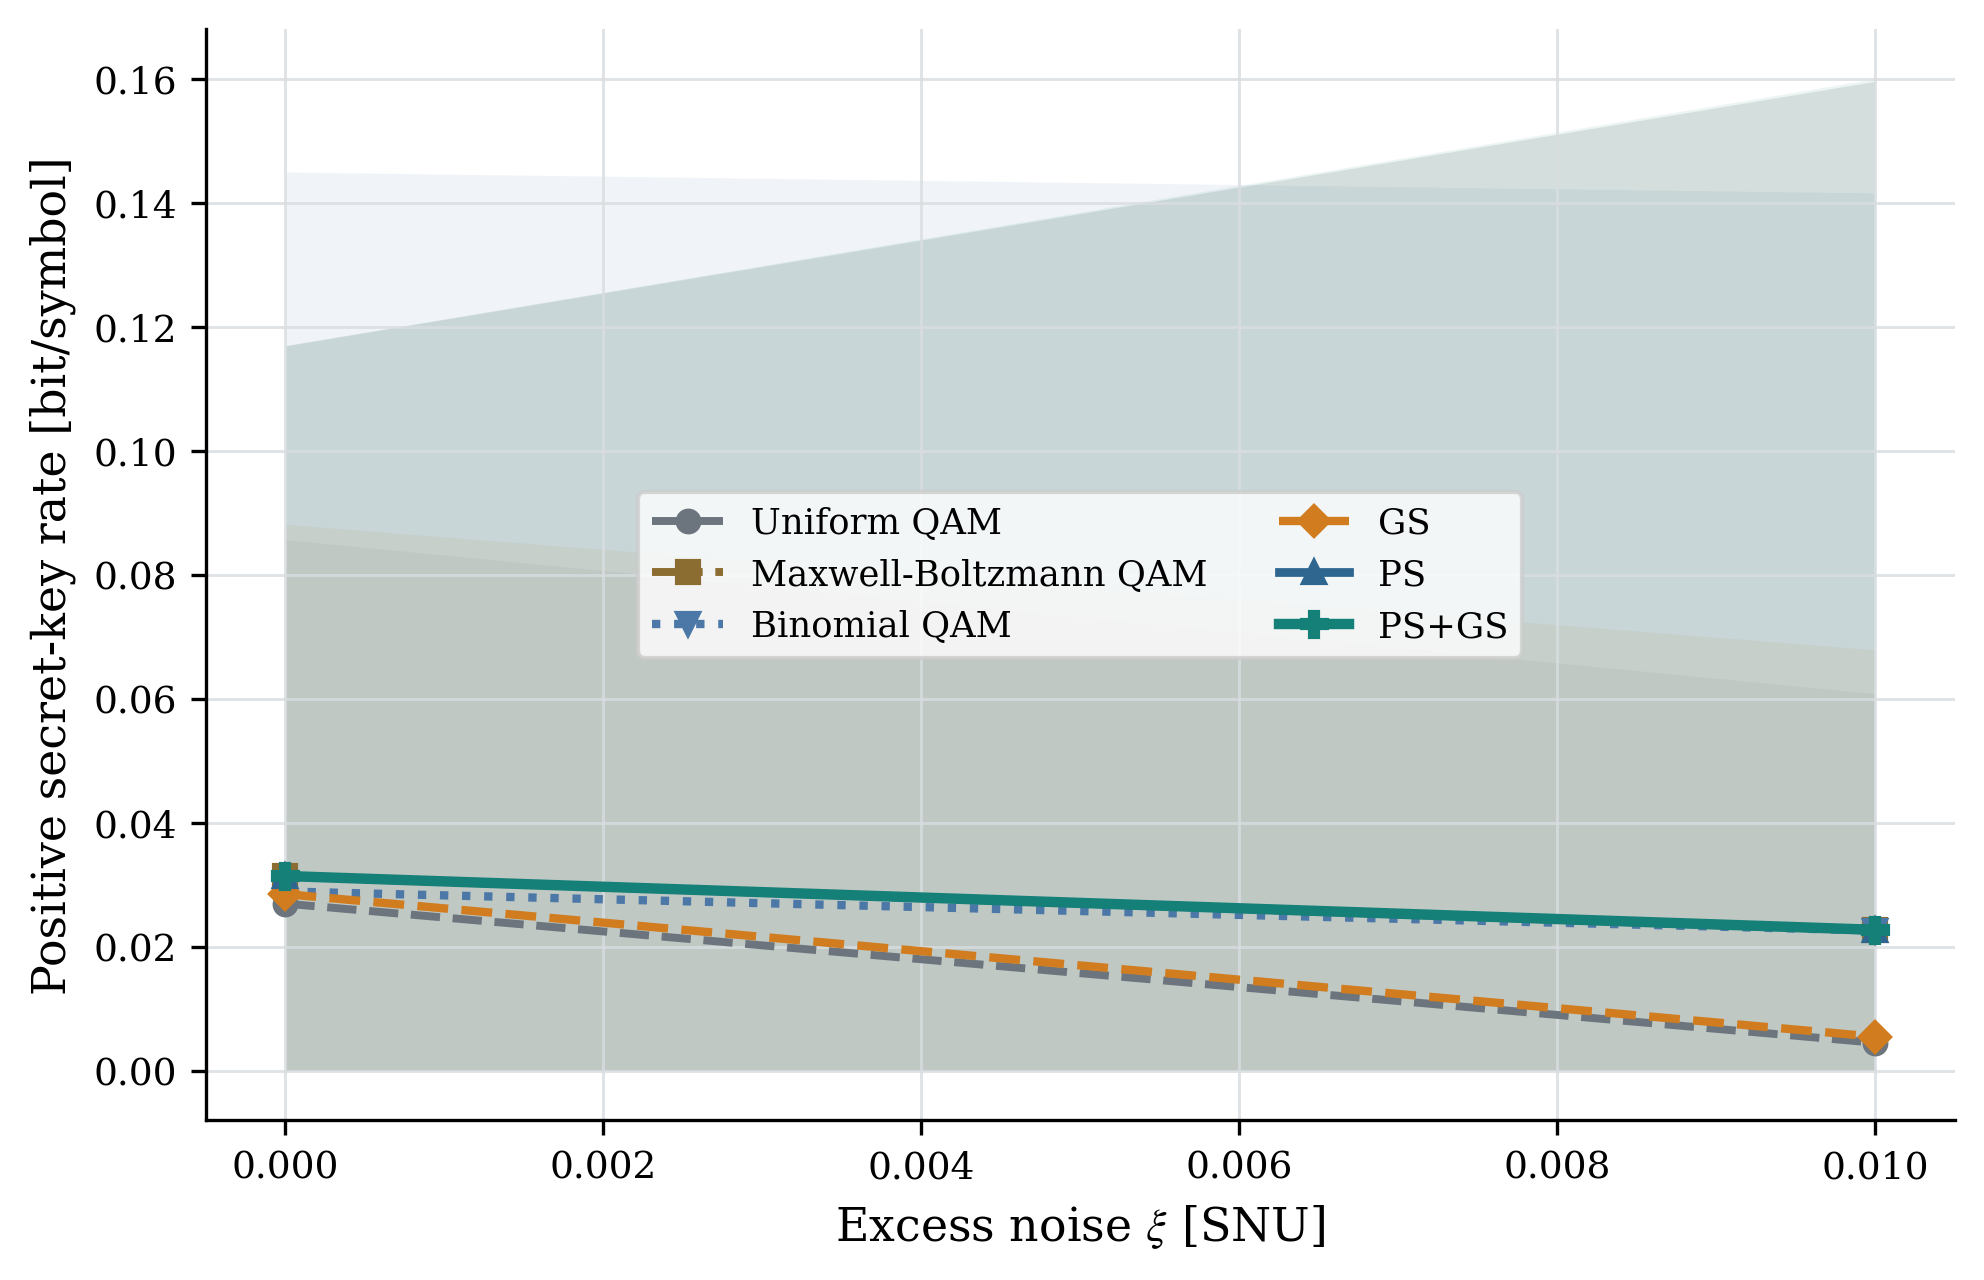

Values plotted in this chart, from the file beside it:
parameter_name, parameter_value, parameter_unit, scheme, repetition, I_AB, chi_BE, beta_I_AB, K_raw, K_positive, ncut, seed, channel_seed, awgn_seed, fading_samples, awgn_samples, channel_sample_hash, awgn_sample_hash, checkpoint
excess_noise, 0.0, SNU, Uniform QAM, 0, 0.1644, 0.1246, 0.1562, 0.03156, 0.03156, 24, 302026, 4302026, 4302027, 2, 2, 2cef2934e5ce32a7, 208890fcc54ad335, fixed project PMF
excess_noise, 0.0, SNU, Maxwell-Boltzmann QAM, 0, 0.1361, 0.1046, 0.1293, 0.02465, 0.02465, 24, 302026, 4302026, 4302027, 2, 2, 2cef2934e5ce32a7, 208890fcc54ad335, fixed project PMF
excess_noise, 0.0, SNU, Binomial QAM, 0, 0.1275, 0.1048, 0.1211, 0.01635, 0.01977, 24, 302026, 4302026, 4302027, 2, 2, 2cef2934e5ce32a7, 208890fcc54ad335, fixed project PMF
excess_noise, 0.0, SNU, GS, 0, 0.1644, 0.123, 0.1562, 0.03317, 0.03317, 24, 302026, 4302026, 4302027, 2, 2, 2cef2934e5ce32a7, 208890fcc54ad335, E:\py learn\adversarial_attack_DRL\2024_…
excess_noise, 0.0, SNU, PS, 0, 0.1361, 0.1046, 0.1293, 0.02465, 0.02465, 24, 302026, 4302026, 4302027, 2, 2, 2cef2934e5ce32a7, 208890fcc54ad335, E:\py learn\adversarial_attack_DRL\2024_…
excess_noise, 0.0, SNU, PS+GS, 0, 0.1361, 0.1046, 0.1293, 0.02466, 0.02466, 24, 302026, 4302026, 4302027, 2, 2, 2cef2934e5ce32a7, 208890fcc54ad335, E:\py learn\adversarial_attack_DRL\2024_…
excess_noise, 0.0, SNU, Uniform QAM, 1, 0.1413, 0.1119, 0.1342, 0.02232, 0.02232, 24, 303026, 4303026, 4303027, 2, 2, 0653719e2aa9fc95, b9432286f8e7532b, fixed project PMF
excess_noise, 0.0, SNU, Maxwell-Boltzmann QAM, 1, 0.139, 0.09398, 0.1321, 0.03812, 0.03812, 24, 303026, 4303026, 4303027, 2, 2, 0653719e2aa9fc95, b9432286f8e7532b, fixed project PMF
excess_noise, 0.0, SNU, Binomial QAM, 1, 0.1391, 0.0941, 0.1321, 0.03804, 0.03804, 24, 303026, 4303026, 4303027, 2, 2, 0653719e2aa9fc95, b9432286f8e7532b, fixed project PMF
excess_noise, 0.0, SNU, GS, 1, 0.1413, 0.1105, 0.1342, 0.02378, 0.02378, 24, 303026, 4303026, 4303027, 2, 2, 0653719e2aa9fc95, b9432286f8e7532b, E:\py learn\adversarial_attack_DRL\2024_…
excess_noise, 0.0, SNU, PS, 1, 0.139, 0.09398, 0.1321, 0.03812, 0.03812, 24, 303026, 4303026, 4303027, 2, 2, 0653719e2aa9fc95, b9432286f8e7532b, E:\py learn\adversarial_attack_DRL\2024_…
excess_noise, 0.0, SNU, PS+GS, 1, 0.139, 0.09396, 0.1321, 0.03813, 0.03813, 24, 303026, 4303026, 4303027, 2, 2, 0653719e2aa9fc95, b9432286f8e7532b, E:\py learn\adversarial_attack_DRL\2024_…
excess_noise, 0.01, SNU, Uniform QAM, 0, 0.1173, 0.1025, 0.1114, 0.008933, 0.008933, 24, 302026, 4312026, 4312027, 2, 2, d3eb5ba8dd9cbc53, 0af9413e92eb9752, fixed project PMF
excess_noise, 0.01, SNU, Maxwell-Boltzmann QAM, 0, 0.1193, 0.07989, 0.1133, 0.03343, 0.03343, 24, 302026, 4312026, 4312027, 2, 2, d3eb5ba8dd9cbc53, 0af9413e92eb9752, fixed project PMF
excess_noise, 0.01, SNU, Binomial QAM, 0, 0.1182, 0.08034, 0.1123, 0.03197, 0.03197, 24, 302026, 4312026, 4312027, 2, 2, d3eb5ba8dd9cbc53, 0af9413e92eb9752, fixed project PMF
excess_noise, 0.01, SNU, GS, 0, 0.1173, 0.101, 0.1114, 0.01039, 0.01039, 24, 302026, 4312026, 4312027, 2, 2, d3eb5ba8dd9cbc53, 0af9413e92eb9752, E:\py learn\adversarial_attack_DRL\2024_…
excess_noise, 0.01, SNU, PS, 0, 0.1193, 0.07989, 0.1133, 0.03343, 0.03343, 24, 302026, 4312026, 4312027, 2, 2, d3eb5ba8dd9cbc53, 0af9413e92eb9752, E:\py learn\adversarial_attack_DRL\2024_…
excess_noise, 0.01, SNU, PS+GS, 0, 0.1193, 0.0798, 0.1133, 0.03352, 0.03352, 24, 302026, 4312026, 4312027, 2, 2, d3eb5ba8dd9cbc53, 0af9413e92eb9752, E:\py learn\adversarial_attack_DRL\2024_…
excess_noise, 0.01, SNU, Uniform QAM, 1, 0.03825, 0.03644, 0.03634, -0.000104, 7.215445914352664e-05, 24, 303026, 4313026, 4313027, 2, 2, 1ac74f8e0105876a, 9a6f39ad204301d8, fixed project PMF
excess_noise, 0.01, SNU, Maxwell-Boltzmann QAM, 1, 0.04205, 0.02806, 0.03994, 0.01188, 0.01188, 24, 303026, 4313026, 4313027, 2, 2, 1ac74f8e0105876a, 9a6f39ad204301d8, fixed project PMF
excess_noise, 0.01, SNU, Binomial QAM, 1, 0.04365, 0.02822, 0.04147, 0.01324, 0.01324, 24, 303026, 4313026, 4313027, 2, 2, 1ac74f8e0105876a, 9a6f39ad204301d8, fixed project PMF
excess_noise, 0.01, SNU, GS, 1, 0.03825, 0.0359, 0.03634, 0.0004417, 0.0005656, 24, 303026, 4313026, 4313027, 2, 2, 1ac74f8e0105876a, 9a6f39ad204301d8, E:\py learn\adversarial_attack_DRL\2024_…
excess_noise, 0.01, SNU, PS, 1, 0.04205, 0.02806, 0.03994, 0.01188, 0.01188, 24, 303026, 4313026, 4313027, 2, 2, 1ac74f8e0105876a, 9a6f39ad204301d8, E:\py learn\adversarial_attack_DRL\2024_…
excess_noise, 0.01, SNU, PS+GS, 1, 0.04205, 0.02803, 0.03994, 0.01192, 0.01192, 24, 303026, 4313026, 4313027, 2, 2, 1ac74f8e0105876a, 9a6f39ad204301d8, E:\py learn\adversarial_attack_DRL\2024_…
